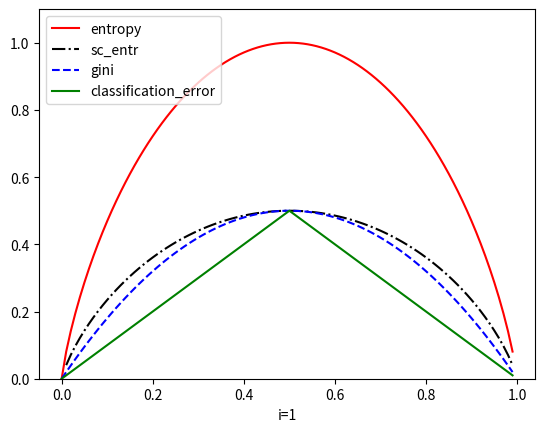

Reproduce this figure in Python.
#决策数（二叉树）
'''
属于同一种类别衡量标准不同的影响
'''
#三种决策不纯度衡量标准
#Gini index 基尼系数 Ig（p）= p*(1-p)+(1-p)*p
#entropy 熵 IH(p)=-(plog2(p)+ (1-p)log2(1-p))
#classification error IE（p）= 1 - max(p,1-p)
#熵和基尼系数不纯度衡量是
import  numpy  as np 
import matplotlib.pyplot as plt
def gini( p):
    return p* (1- p)+ (1- p)* (1-(1- p))

def entropy(p):
    return -p* np.log2(p)- (1- p )* np.log2(1- p)
def classification_error(p):
    return 1- np.max([p,1- p])

x=np.arange(0.0,1.0,0.01)
entr= [entropy(p) if p!= 0 else 0 for p in x]

        #对熵进行缩放0.5倍即entropy/2
sc_entr= [e*0.5 if e else None for e in entr]
err= [classification_error(i) for i in x]
print(entr)
plt.figure(1)
plt.subplot(111)
for i, labe, mar, c in zip ([entr, sc_entr, gini(x),err ],
                                    ['entropy','sc_entr','gini','classification_error'],
                                    ['-','-.','--','-'],
                                    ['r','k','b','g']):

    plt.plot(x,i,label=labe,linestyle=mar,color=c)                            
plt.xlabel('i=1')
plt.ylim([0,1.1])
plt.legend(loc='upper left')    


 
plt.show()